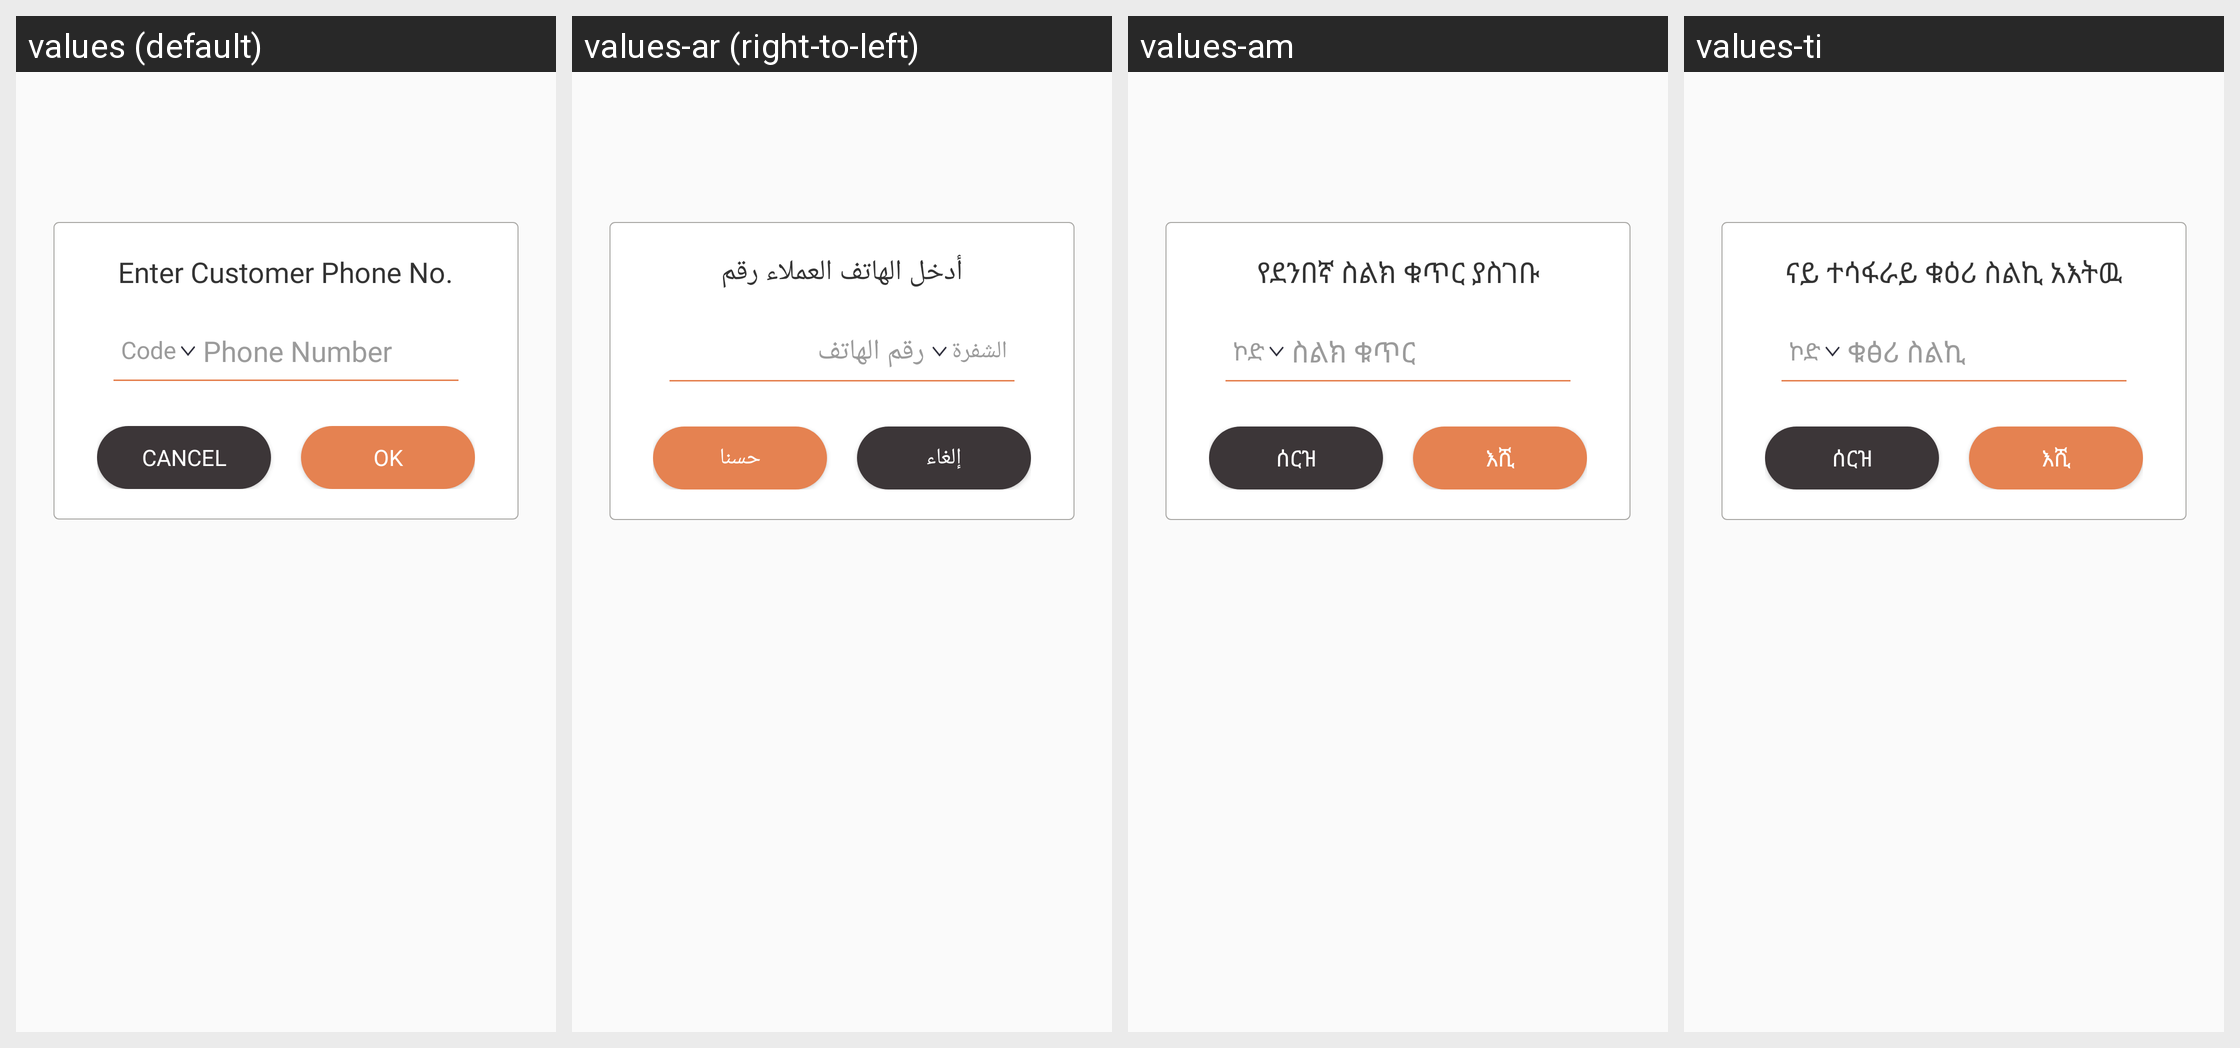

Locale-by-locale string values for the Android screen shown in this grid:
Android screen res/layout/dialog_share_enter_number.xml rendered under 4 locales, left to right: values (default), values-ar (right-to-left), values-am, values-ti. Device: Nexus 5 (rendered at 1080×1920; each locale shown at half size, 540×960, under a caption strip naming it); theme AppTheme.
Other locales in the repository, not shown: values-as, values-es, values-fr, values-gu, values-hi, values-kn, values-ml, values-om, values-or, values-so, values-ta, values-te.
Strings drawn on this screen, with the default value and each locale's value (text and hints the layout hard-codes, and strings that could not be matched under every locale, appear in the picture but are not listed):

enter_customer_phone_no
  values: Enter Customer Phone No.
  values-ar: أدخل الهاتف العملاء رقم
  values-am: የደንበኛ ስልክ ቁጥር ያስገቡ
  values-ti: ናይ ተሳፋራይ ቁዕሪ ስልኪ አእትዉ

code
  values: Code
  values-ar: الشفرة
  values-am: ኮድ
  values-ti: ኮድ

phone_number
  values: Phone Number
  values-ar: رقم الهاتف
  values-am: ስልክ ቁጥር
  values-ti: ቁፅሪ ስልኪ

cancel
  values: Cancel
  values-ar: إلغاء
  values-am: ሰርዝ
  values-ti: ሰርዝ

ok
  values: OK
  values-ar: حسنا
  values-am: እሺ
  values-ti: እሺ
